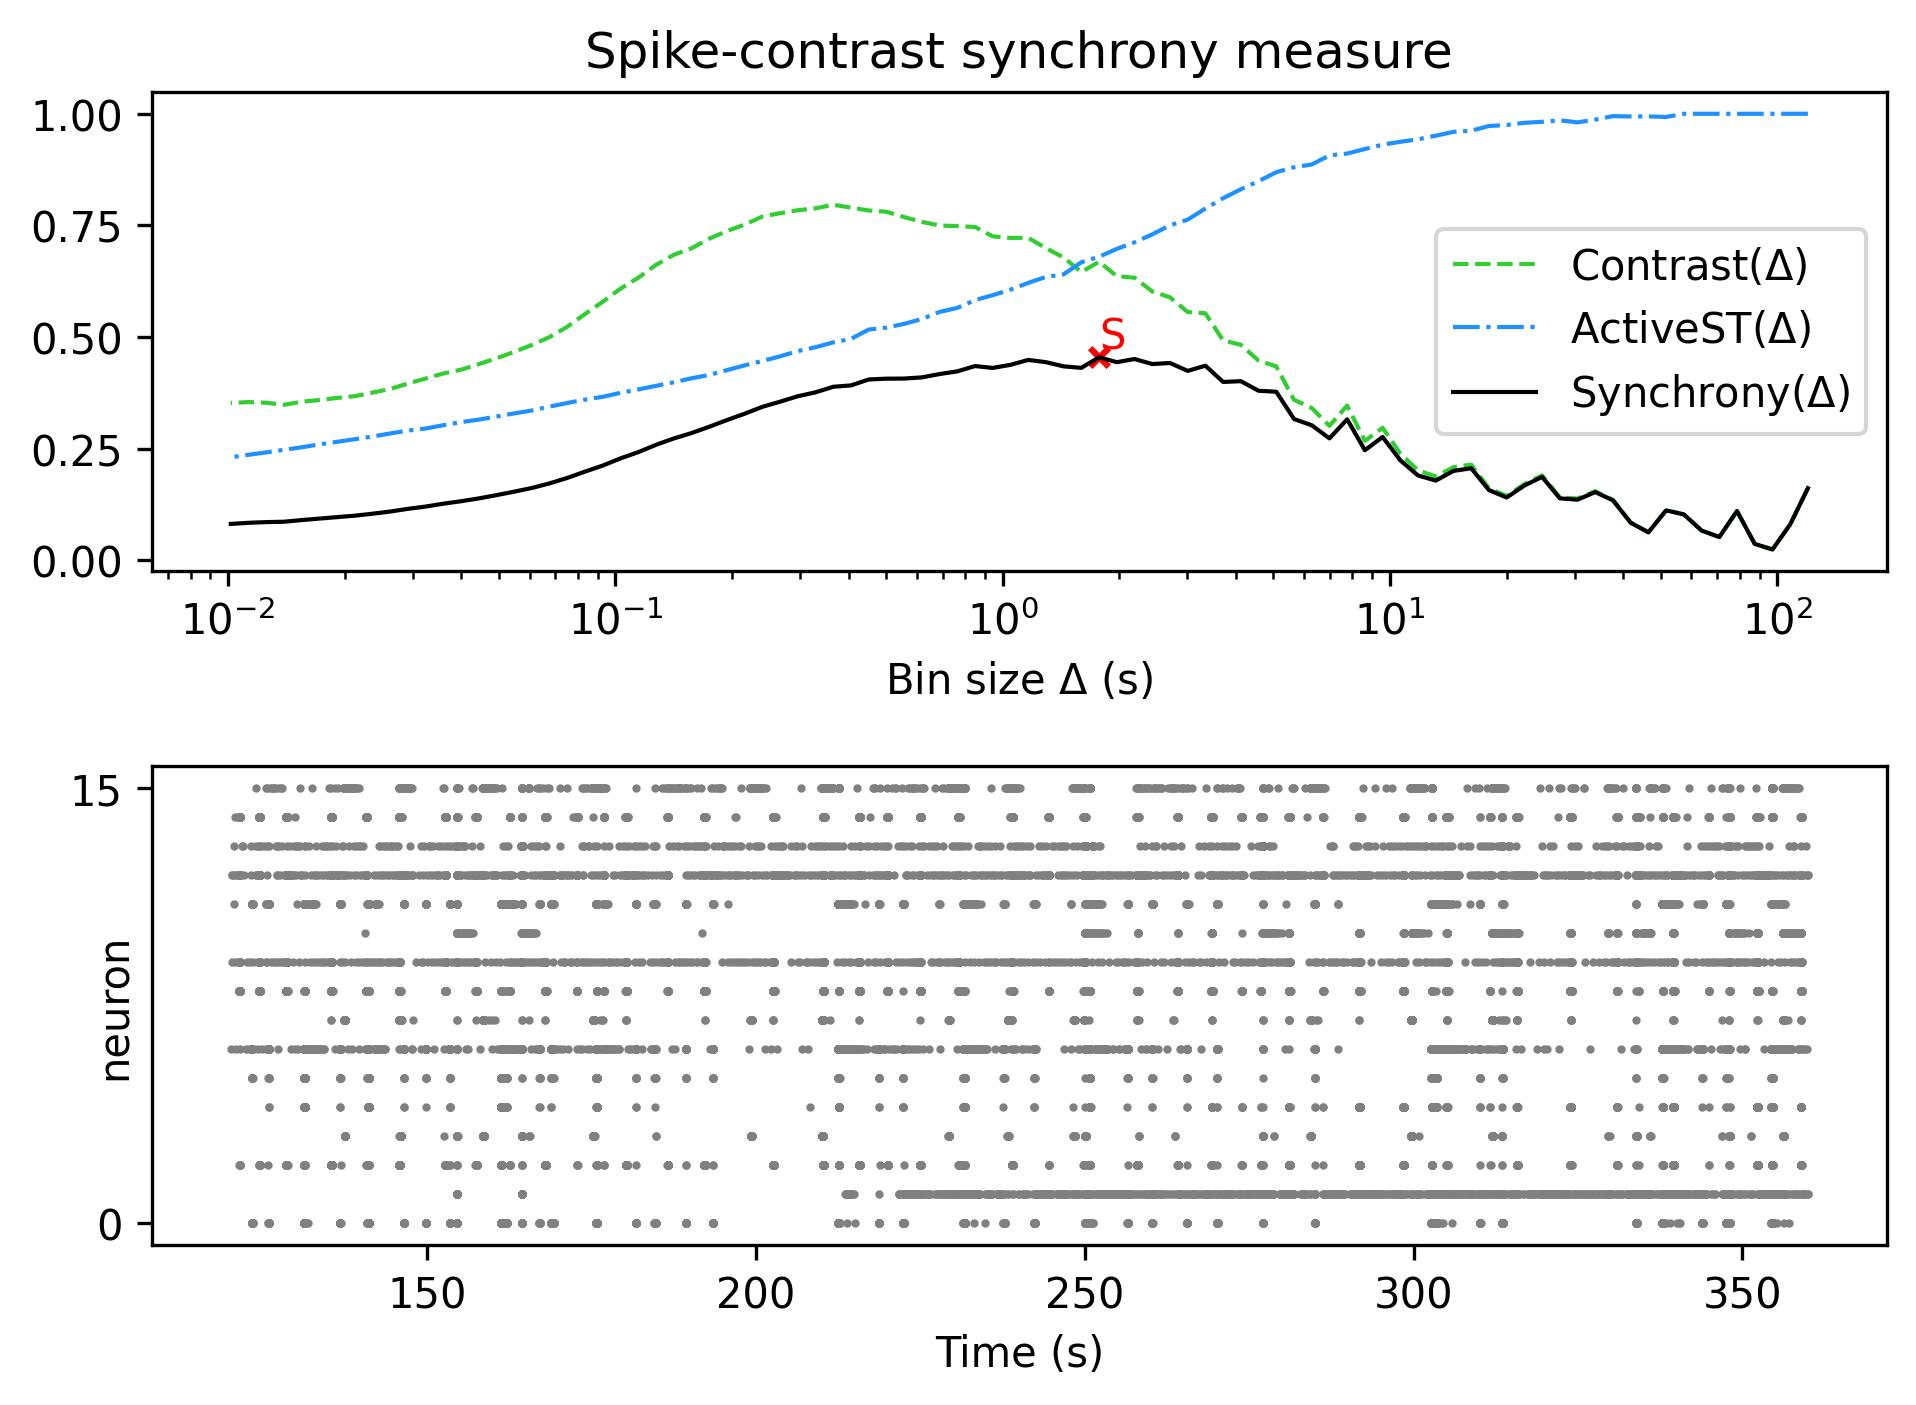

The file beside this chart, header and first rows:
, Spike-contrast (120.0 s), Spike-contrast (108.0 s), Spike-contrast (97.2 s), Spike-contrast (87.48 s), Spike-contrast (78.732 s), Spike-contrast (70.859 s), Spike-contrast (63.773 s), Spike-contrast (57.396 s), Spike-contrast (51.656 s), Spike-contrast (46.49 s), Spike-contrast (41.841 s), Spike-contrast (37.657 s), Spike-contrast (33.892 s), Spike-contrast (30.502 s), Spike-contrast (27.452 s), Spike-contrast (24.707 s), Spike-contrast (22.236 s), Spike-contrast (20.013 s), Spike-contrast (18.011 s), Spike-contrast (16.21 s), Spike-contrast (14.589 s), Spike-contrast (13.13 s), Spike-contrast (11.817 s)
0, 0.161, 0.07986, 0.02375, 0.03626, 0.1098, 0.05164, 0.06617, 0.1023, 0.1113, 0.06217, 0.08364, 0.1339, 0.1523, 0.1353, 0.1384, 0.1864, 0.167, 0.1401, 0.1568, 0.2058, 0.1998, 0.1781, 0.1896
